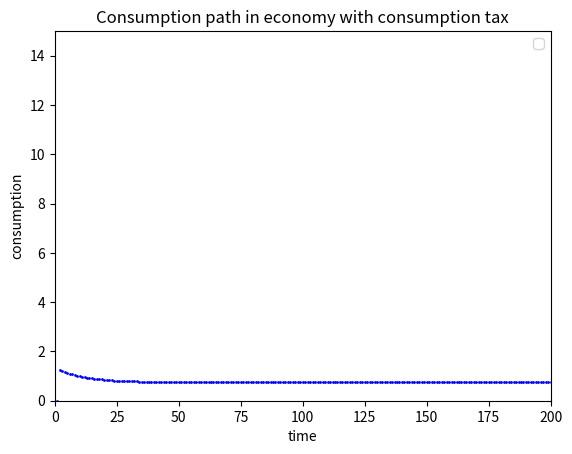

Source code (Python):
"""
Created on Thu Oct 10 21:52:32 2019

@author: Szymon Wieczorek
"""

import sympy as sp
import numpy as np
import matplotlib as mpl
import scipy as scp

tauc=0.2 #let's introduce taxation rate on consumption
tauk=0 #same on capital

beta=0.98 #standard US rate of impatience
theta=0.67 #labour share
delta=0.0625 #standard US depreciation rate
h=0.31 #fixed labour supply
#z=2*1.63
z=1.63 #selected technology level that gives capout=4

k_low=0 #set lower bound for the capital grid
k_high=20 #set upper bound for the capital grid
fine=2001 #set density of the grid

k_grid=np.linspace(k_low, k_high, fine)

i=1
for i in range(0, fine-1):
    k_grid[i]=round(k_grid[i],2)

valfun=np.zeros((1,fine-1)) #create array of zeros to store value function
g=np.zeros((1, fine-1)) #create array to store indices of optimal capital levels (useful for policy function)

#Now we'll build the return matrix:

M=np.zeros((fine-1, fine-1)) #initialize the matrix
for i in range(0, fine-1):
    for j in range(0, fine-1):
        if ((1-tauk)*k_grid[i]**(1-theta))*((z*h)**theta)-(1-tauk)*k_grid[j]+(1-delta)*(1-tauk)*k_grid[i]>=0:
            M[i,j]=np.log((1-tauc)*((1-tauk)*k_grid[i]**(1-theta)*(z*h)**theta-(1-tauk)*k_grid[j]+(1-delta)*(1-tauk)*k_grid[i]))
        else: M[i,j]=-1000000
        
#Now true iteration starts
        
iter=0 #number of completed iterations
maxiter=1000 #maximum number of iterations
conv=0.001 #convergence level

chi=np.zeros((fine-1, fine-1)) #initialize chi
progress=1

while iter<maxiter and progress>conv:
#for j in range(0, maxiter):
    valfun_old=np.copy(valfun) #store old valfun
    for i in range(0, fine-1):
        chi[i,]=M[i,]+beta*valfun #update chi
    for i in range(0, fine-1):
        valfun[0,i]=np.amax(chi[i,]) #update valfun
        g[0,i]=np.argmax(chi[i,])
    progress=abs(np.amax(valfun-valfun_old)) #check progress
    iter=iter+1

#Here value function iteration ends

#Now we compute steady state level of capital

maxiter=1000
conv=0.001
progress=1
k_init=10 #set the initial value of capital for the convergence path computation
k_path=np.zeros((1, maxiter)) #initialize array that stores capital path
k_path[0, 0]=(1-tauk)*k_init
iter=1 #number of started iterations
while iter<maxiter:# and progress>conv: #this is to FIND steady state, for simulating capital path delete second condition!
    i=np.where(k_grid==round((1-tauk)*k_init, 2)) #find index of k_init in k_grid
    j=int(i[0])
    l=int(g[0,j])
    k_path[0,iter]=k_grid[l] #next element in k_path is element of k_grid whose index is stored in g[j]
    progress=abs(k_path[0,iter]-k_path[0,iter-1])
    k_init=np.copy(k_path[0,iter]) #it's clumsy, but quick to treat k_init as an operative variable
    iter=iter+1
    
k_ss=k_path[0, iter-1]
y_ss=k_ss**(1-theta)*(z*h)**theta
i_ss=delta*k_ss    
c_ss=y_ss-i_ss
    
c_path=np.zeros((1, maxiter))
i_path=np.zeros((1, maxiter))
y_path=np.zeros((1, maxiter))

#compute consumption path
iter=1
k_init=4
while iter<maxiter-1: 
    i=np.where(k_grid==round((1-tauk)*k_init, 2)) #find index of k_init in k_grid
    j=int(i[0])
    l=int(g[0,j])
    c_path[0,iter]=k_path[0,iter]**(1-theta)*((z*h)**theta)-k_path[0,iter+1]+(1-delta)*k_path[0,iter]
    k_init=np.copy(k_path[0,iter]) #it's clumsy, but quick to treat k_init as an operative variable
    iter=iter+1
    
#compute output path
iter=1
k_init=10
while iter<maxiter-1: 
    i=np.where(k_grid==round((1-tauk)*k_init, 2)) #find index of k_init in k_grid
    j=int(i[0])
    l=int(g[0,j])
    y_path[0,iter]=k_path[0,iter]**(1-theta)*((z*h)**theta)
    k_init=np.copy(k_path[0,iter]) #it's clumsy, but quick to treat k_init as an operative variable
    iter=iter+1

#compute savings path    
iter=1
k_init=10
while iter<maxiter-1: 
    i=np.where(k_grid==round((1-tauk)*k_init, 2)) #find index of k_init in k_grid
    j=int(i[0])
    l=int(g[0,j])
    i_path[0,iter]=y_path[0,iter]-c_path[0,iter]
    k_init=np.copy(k_path[0,iter]) #it's clumsy, but quick to treat k_init as an operative variable
    iter=iter+1
    
#define grid for plotting
plot_grid=np.zeros((1, maxiter))
for i in range(0, maxiter):
    plot_grid[0,i]=i+1
    
mpl.pyplot.scatter(plot_grid, c_path, s=1, color='blue')
mpl.pyplot.xlabel('time')
mpl.pyplot.ylabel('consumption')
mpl.pyplot.legend()
mpl.pyplot.xlim([0, 200])
mpl.pyplot.ylim([0, 15])
mpl.pyplot.title(r"Consumption path in economy with consumption tax")
mpl.pyplot.show()

    
    
    
    
    
    
    
    
    
    
    
    
